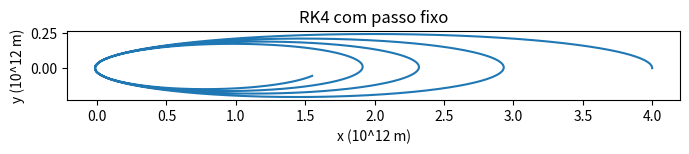
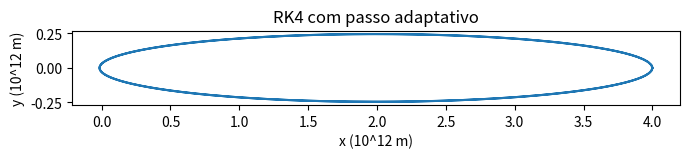
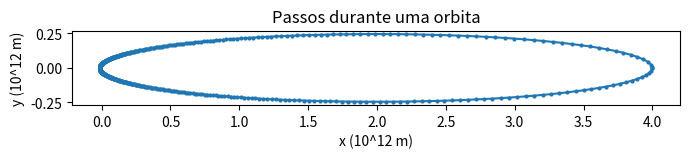

Generate these figures, in order, with matplotlib:
#Autor: Pablo Gullith
#Bibliotecas:
import numpy as np
import matplotlib.pyplot as plt

G = 6.67430e-11
M_SOL = 1.9891e30
SEGUNDOS_POR_ANO = 365.25 * 24 * 3600
MU = G * M_SOL * SEGUNDOS_POR_ANO**2

X0 = 4.0e12
Y0 = 0.0
VX0 = 0.0
VY0 = 500.0 * SEGUNDOS_POR_ANO

DELTA_POSICAO = 1.0e3


def derivada(estado):
    """Retorna (vx, ax, vy, ay) para o estado (x, vx, y, vy)."""
    x, vx, y, vy = estado
    raio = np.hypot(x, y)
    aceleracao = -MU / raio**3
    return np.array([vx, aceleracao * x, vy, aceleracao * y], dtype=float)


def rk4_passo(estado, passo):
    """Executa um passo do metodo de Runge-Kutta de quarta ordem."""
    k1 = passo * derivada(estado)
    k2 = passo * derivada(estado + 0.5 * k1)
    k3 = passo * derivada(estado + 0.5 * k2)
    k4 = passo * derivada(estado + k3)
    return estado + (k1 + 2 * k2 + 2 * k3 + k4) / 6


def periodo_orbital(estado_inicial):
    """Calcula o periodo pela energia orbital especifica."""
    x, vx, y, vy = estado_inicial
    raio = np.hypot(x, y)
    velocidade_quadrada = vx**2 + vy**2
    energia_especifica = 0.5 * velocidade_quadrada - MU / raio
    semieixo_maior = -MU / (2 * energia_especifica)
    return 2 * np.pi * np.sqrt(semieixo_maior**3 / MU)


def orbita_passo_fixo(estado_inicial, tempo_final, passo):
    tempos = [0.0]
    estados = [estado_inicial.copy()]
    estado = estado_inicial.copy()
    tempo = 0.0

    while tempo < tempo_final:
        passo_atual = min(passo, tempo_final - tempo)
        estado = rk4_passo(estado, passo_atual)
        tempo += passo_atual
        tempos.append(tempo)
        estados.append(estado.copy())

    return np.array(tempos), np.array(estados)


def orbita_passo_adaptativo(estado_inicial, tempo_final, passo_inicial):
    tempos = [0.0]
    estados = [estado_inicial.copy()]
    estado = estado_inicial.copy()
    tempo = 0.0
    passo = passo_inicial
    passo_minimo = 1.0e-8

    while tempo < tempo_final:
        passo = min(passo, tempo_final - tempo)
        passo_teste = rk4_passo(estado, passo)
        estado_meio = rk4_passo(estado, passo / 2)
        estado_dois_meios = rk4_passo(estado_meio, passo / 2)

        erro_posicao = np.linalg.norm(estado_dois_meios[[0, 2]] - passo_teste[[0, 2]]) / 15
        tolerancia = DELTA_POSICAO * passo

        if erro_posicao <= tolerancia or passo <= passo_minimo:
            tempo += passo
            estado = estado_dois_meios
            tempos.append(tempo)
            estados.append(estado.copy())

        if erro_posicao == 0:
            fator = 2.0
        else:
            fator = 0.9 * (tolerancia / erro_posicao) ** 0.2
        passo = np.clip(passo * fator, 0.1 * passo, 2.0 * passo)

    return np.array(tempos), np.array(estados)


estado_inicial = np.array([X0, VX0, Y0, VY0], dtype=float)
periodo = periodo_orbital(estado_inicial)
tempo_final = 2.0 * periodo
passo_fixo = periodo / 20000

# Partes (a) e (b): duas orbitas com passo fixo.
tempo_fixo, estados_fixos = orbita_passo_fixo(estado_inicial, tempo_final, passo_fixo)

# Parte (c): duas orbitas com passo adaptativo.
tempo_adaptativo, estados_adaptativos = orbita_passo_adaptativo(
    estado_inicial, tempo_final, periodo / 100
)

print(f"Periodo orbital: {periodo:.6f} anos")
print(f"Passo fixo: {passo_fixo:.6e} anos")
print(f"Passos fixos: {len(tempo_fixo) - 1}")
print(f"Passos adaptativos: {len(tempo_adaptativo) - 1}")
print(f"Passo adaptativo minimo: {np.min(np.diff(tempo_adaptativo)):.6e} anos")
print(f"Passo adaptativo maximo: {np.max(np.diff(tempo_adaptativo)):.6e} anos")

# Parte (c): orbitas sucessivas devem coincidir.
fig_fixo, eixo_fixo = plt.subplots(figsize=(7, 6))
eixo_fixo.plot(estados_fixos[:, 0] / 1e12, estados_fixos[:, 2] / 1e12)
eixo_fixo.set_title("RK4 com passo fixo")
eixo_fixo.set_xlabel("x (10^12 m)")
eixo_fixo.set_ylabel("y (10^12 m)")
eixo_fixo.set_aspect("equal")
fig_fixo.tight_layout()
fig_fixo.savefig("orbita_cometa_passo_fixo.png", dpi=150)

# Parte (d): resultado do passo adaptativo.
fig_adaptativo, eixo_adaptativo = plt.subplots(figsize=(7, 6))
eixo_adaptativo.plot(
    estados_adaptativos[:, 0] / 1e12,
    estados_adaptativos[:, 2] / 1e12,
)
eixo_adaptativo.set_title("RK4 com passo adaptativo")
eixo_adaptativo.set_xlabel("x (10^12 m)")
eixo_adaptativo.set_ylabel("y (10^12 m)")
eixo_adaptativo.set_aspect("equal")
fig_adaptativo.tight_layout()
fig_adaptativo.savefig("orbita_cometa_passo_adaptativo.png", dpi=150)

# Parte (e): pontos de cada passo durante uma orbita.
orbita_um_ano = tempo_adaptativo <= periodo
passos_orbita = estados_adaptativos[orbita_um_ano]
fig_passos, eixo_passos = plt.subplots(figsize=(7, 6))
eixo_passos.plot(
    passos_orbita[:, 0] / 1e12,
    passos_orbita[:, 2] / 1e12,
    "o-",
    markersize=2,
)
eixo_passos.set_title("Passos durante uma orbita")
eixo_passos.set_xlabel("x (10^12 m)")
eixo_passos.set_ylabel("y (10^12 m)")
eixo_passos.set_aspect("equal")
fig_passos.tight_layout()
fig_passos.savefig("passos_cometa.png", dpi=150)

plt.show()
